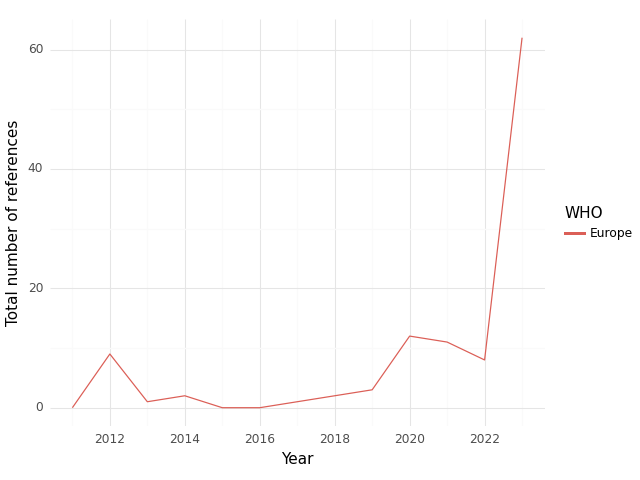

Values plotted in this chart, from the file beside it:
, WHO, Year, intersection, climate, health, sum
0, Europe, 2011, 0.0, 28.0, 68.0, 96.0
1, Europe, 2012, 9.0, 74.0, 138.0, 221.0
2, Europe, 2013, 1.0, 30.0, 155.0, 186.0
3, Europe, 2014, 2.0, 37.0, 113.0, 152.0
4, Europe, 2015, 0.0, 20.0, 82.0, 102.0
5, Europe, 2016, 0.0, 15.0, 30.0, 45.0
6, Europe, 2017, 1.0, 42.0, 78.0, 121.0
7, Europe, 2018, 2.0, 50.0, 270.0, 322.0
8, Europe, 2019, 3.0, 41.0, 167.0, 211.0
9, Europe, 2020, 12.0, 104.0, 156.0, 272.0
10, Europe, 2021, 11.0, 100.0, 425.0, 536.0
11, Europe, 2022, 8.0, 67.0, 567.0, 642.0
12, Europe, 2023, 62.0, 881.0, 1223, 2166
